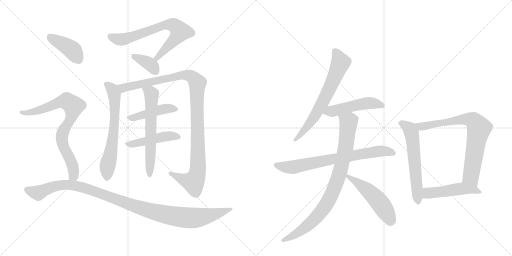
t = 0.00 s
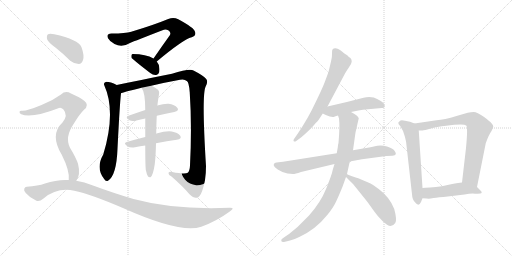
t = 2.81 s
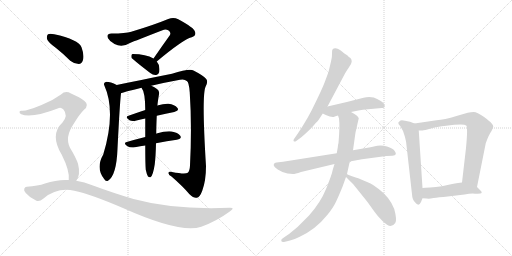
t = 5.62 s
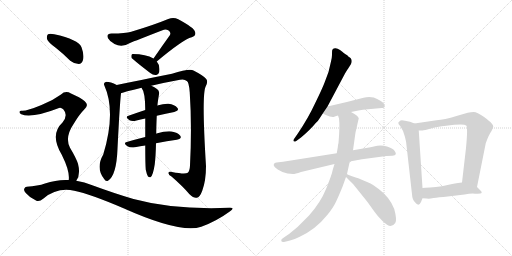
t = 8.43 s
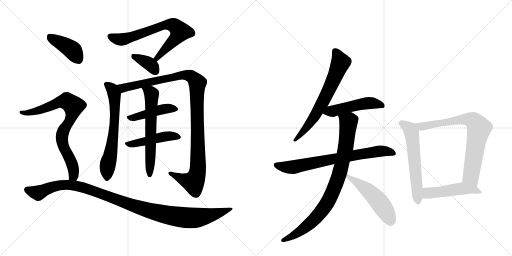
t = 11.24 s
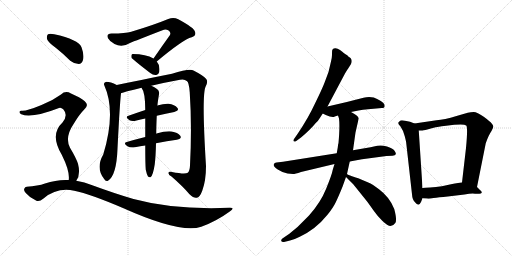
t = 14.05 s

The animated SVG that drew these frames (rendered in a browser with its animation timeline set to each time). Animation: 18 CSS @keyframes rules; one cycle of 14.05 s.

<svg version="1.1" viewBox="0 0 2048 1024" xmlns="http://www.w3.org/2000/svg">
  <g stroke="lightgray" stroke-dasharray="1,1" stroke-width="1" transform="scale(4, 4)">
    <line x1="0" y1="0" x2="256" y2="256"></line>
    <line x1="256" y1="0" x2="0" y2="256"></line>
    <line x1="128" y1="0" x2="128" y2="256"></line>
    <line x1="0" y1="128" x2="256" y2="128"></line>
    <line x1="256" y1="0" x2="512" y2="256"></line>
    <line x1="512" y1="0" x2="256" y2="256"></line>
    <line x1="384" y1="0" x2="384" y2="256"></line>
    <line x1="256" y1="128" x2="512" y2="128"></line>
  </g>
<g transform="scale(1, -1) translate(0, -850)">
   <style type="text/css">
    @keyframes keyframes0 {
      from {
       stroke: black;
       stroke-dashoffset: 706;
       stroke-width: 128;
       }
       70% {
       animation-timing-function: step-end;
       stroke: black;
       stroke-dashoffset: 0;
       stroke-width: 128;
       }
       to {
       stroke: black;
       stroke-width: 1024;
       }
       }
       #make-me-a-hanzi-animation-0 {
         animation: keyframes0 0.824544s both;
         animation-delay: 0.000000s;
         animation-timing-function: linear;
       }
    @keyframes keyframes1 {
      from {
       stroke: black;
       stroke-dashoffset: 368;
       stroke-width: 128;
       }
       55% {
       animation-timing-function: step-end;
       stroke: black;
       stroke-dashoffset: 0;
       stroke-width: 128;
       }
       to {
       stroke: black;
       stroke-width: 1024;
       }
       }
       #make-me-a-hanzi-animation-1 {
         animation: keyframes1 0.549479s both;
         animation-delay: 0.824544s;
         animation-timing-function: linear;
       }
    @keyframes keyframes2 {
      from {
       stroke: black;
       stroke-dashoffset: 648;
       stroke-width: 128;
       }
       68% {
       animation-timing-function: step-end;
       stroke: black;
       stroke-dashoffset: 0;
       stroke-width: 128;
       }
       to {
       stroke: black;
       stroke-width: 1024;
       }
       }
       #make-me-a-hanzi-animation-2 {
         animation: keyframes2 0.777344s both;
         animation-delay: 1.374023s;
         animation-timing-function: linear;
       }
    @keyframes keyframes3 {
      from {
       stroke: black;
       stroke-dashoffset: 1093;
       stroke-width: 128;
       }
       78% {
       animation-timing-function: step-end;
       stroke: black;
       stroke-dashoffset: 0;
       stroke-width: 128;
       }
       to {
       stroke: black;
       stroke-width: 1024;
       }
       }
       #make-me-a-hanzi-animation-3 {
         animation: keyframes3 1.139486s both;
         animation-delay: 2.151367s;
         animation-timing-function: linear;
       }
    @keyframes keyframes4 {
      from {
       stroke: black;
       stroke-dashoffset: 446;
       stroke-width: 128;
       }
       59% {
       animation-timing-function: step-end;
       stroke: black;
       stroke-dashoffset: 0;
       stroke-width: 128;
       }
       to {
       stroke: black;
       stroke-width: 1024;
       }
       }
       #make-me-a-hanzi-animation-4 {
         animation: keyframes4 0.612956s both;
         animation-delay: 3.290853s;
         animation-timing-function: linear;
       }
    @keyframes keyframes5 {
      from {
       stroke: black;
       stroke-dashoffset: 463;
       stroke-width: 128;
       }
       60% {
       animation-timing-function: step-end;
       stroke: black;
       stroke-dashoffset: 0;
       stroke-width: 128;
       }
       to {
       stroke: black;
       stroke-width: 1024;
       }
       }
       #make-me-a-hanzi-animation-5 {
         animation: keyframes5 0.626790s both;
         animation-delay: 3.903809s;
         animation-timing-function: linear;
       }
    @keyframes keyframes6 {
      from {
       stroke: black;
       stroke-dashoffset: 622;
       stroke-width: 128;
       }
       67% {
       animation-timing-function: step-end;
       stroke: black;
       stroke-dashoffset: 0;
       stroke-width: 128;
       }
       to {
       stroke: black;
       stroke-width: 1024;
       }
       }
       #make-me-a-hanzi-animation-6 {
         animation: keyframes6 0.756185s both;
         animation-delay: 4.530599s;
         animation-timing-function: linear;
       }
    @keyframes keyframes7 {
      from {
       stroke: black;
       stroke-dashoffset: 404;
       stroke-width: 128;
       }
       57% {
       animation-timing-function: step-end;
       stroke: black;
       stroke-dashoffset: 0;
       stroke-width: 128;
       }
       to {
       stroke: black;
       stroke-width: 1024;
       }
       }
       #make-me-a-hanzi-animation-7 {
         animation: keyframes7 0.578776s both;
         animation-delay: 5.286784s;
         animation-timing-function: linear;
       }
    @keyframes keyframes8 {
      from {
       stroke: black;
       stroke-dashoffset: 791;
       stroke-width: 128;
       }
       72% {
       animation-timing-function: step-end;
       stroke: black;
       stroke-dashoffset: 0;
       stroke-width: 128;
       }
       to {
       stroke: black;
       stroke-width: 1024;
       }
       }
       #make-me-a-hanzi-animation-8 {
         animation: keyframes8 0.893717s both;
         animation-delay: 5.865560s;
         animation-timing-function: linear;
       }
    @keyframes keyframes9 {
      from {
       stroke: black;
       stroke-dashoffset: 1088;
       stroke-width: 128;
       }
       78% {
       animation-timing-function: step-end;
       stroke: black;
       stroke-dashoffset: 0;
       stroke-width: 128;
       }
       to {
       stroke: black;
       stroke-width: 1024;
       }
       }
       #make-me-a-hanzi-animation-9 {
         animation: keyframes9 1.135417s both;
         animation-delay: 6.759277s;
         animation-timing-function: linear;
       }
    @keyframes keyframes10 {
      from {
       stroke: black;
       stroke-dashoffset: 666;
       stroke-width: 128;
       }
       68% {
       animation-timing-function: step-end;
       stroke: black;
       stroke-dashoffset: 0;
       stroke-width: 128;
       }
       to {
       stroke: black;
       stroke-width: 1024;
       }
       }
       #make-me-a-hanzi-animation-10 {
         animation: keyframes10 0.791992s both;
         animation-delay: 7.894694s;
         animation-timing-function: linear;
       }
    @keyframes keyframes11 {
      from {
       stroke: black;
       stroke-dashoffset: 493;
       stroke-width: 128;
       }
       62% {
       animation-timing-function: step-end;
       stroke: black;
       stroke-dashoffset: 0;
       stroke-width: 128;
       }
       to {
       stroke: black;
       stroke-width: 1024;
       }
       }
       #make-me-a-hanzi-animation-11 {
         animation: keyframes11 0.651204s both;
         animation-delay: 8.686686s;
         animation-timing-function: linear;
       }
    @keyframes keyframes12 {
      from {
       stroke: black;
       stroke-dashoffset: 732;
       stroke-width: 128;
       }
       70% {
       animation-timing-function: step-end;
       stroke: black;
       stroke-dashoffset: 0;
       stroke-width: 128;
       }
       to {
       stroke: black;
       stroke-width: 1024;
       }
       }
       #make-me-a-hanzi-animation-12 {
         animation: keyframes12 0.845703s both;
         animation-delay: 9.337891s;
         animation-timing-function: linear;
       }
    @keyframes keyframes13 {
      from {
       stroke: black;
       stroke-dashoffset: 867;
       stroke-width: 128;
       }
       74% {
       animation-timing-function: step-end;
       stroke: black;
       stroke-dashoffset: 0;
       stroke-width: 128;
       }
       to {
       stroke: black;
       stroke-width: 1024;
       }
       }
       #make-me-a-hanzi-animation-13 {
         animation: keyframes13 0.955566s both;
         animation-delay: 10.183594s;
         animation-timing-function: linear;
       }
    @keyframes keyframes14 {
      from {
       stroke: black;
       stroke-dashoffset: 513;
       stroke-width: 128;
       }
       63% {
       animation-timing-function: step-end;
       stroke: black;
       stroke-dashoffset: 0;
       stroke-width: 128;
       }
       to {
       stroke: black;
       stroke-width: 1024;
       }
       }
       #make-me-a-hanzi-animation-14 {
         animation: keyframes14 0.667480s both;
         animation-delay: 11.139160s;
         animation-timing-function: linear;
       }
    @keyframes keyframes15 {
      from {
       stroke: black;
       stroke-dashoffset: 594;
       stroke-width: 128;
       }
       66% {
       animation-timing-function: step-end;
       stroke: black;
       stroke-dashoffset: 0;
       stroke-width: 128;
       }
       to {
       stroke: black;
       stroke-width: 1024;
       }
       }
       #make-me-a-hanzi-animation-15 {
         animation: keyframes15 0.733398s both;
         animation-delay: 11.806641s;
         animation-timing-function: linear;
       }
    @keyframes keyframes16 {
      from {
       stroke: black;
       stroke-dashoffset: 761;
       stroke-width: 128;
       }
       71% {
       animation-timing-function: step-end;
       stroke: black;
       stroke-dashoffset: 0;
       stroke-width: 128;
       }
       to {
       stroke: black;
       stroke-width: 1024;
       }
       }
       #make-me-a-hanzi-animation-16 {
         animation: keyframes16 0.869303s both;
         animation-delay: 12.540039s;
         animation-timing-function: linear;
       }
    @keyframes keyframes17 {
      from {
       stroke: black;
       stroke-dashoffset: 484;
       stroke-width: 128;
       }
       61% {
       animation-timing-function: step-end;
       stroke: black;
       stroke-dashoffset: 0;
       stroke-width: 128;
       }
       to {
       stroke: black;
       stroke-width: 1024;
       }
       }
       #make-me-a-hanzi-animation-17 {
         animation: keyframes17 0.643880s both;
         animation-delay: 13.409342s;
         animation-timing-function: linear;
       }
</style>
<path d="M 627 604 Q 732 692 767 701 Q 786 708 780 723 Q 777 739 713 773 Q 694 783 673 774 Q 615 750 525 723 Q 503 716 446 716 Q 424 716 432 697 Q 439 684 458 674 Q 488 658 520 678 Q 541 687 650 729 Q 662 735 673 729 Q 685 722 680 710 Q 649 667 614 616 C 597 591 604 585 627 604 Z" fill="lightgray"></path> 
<path d="M 614 616 Q 584 634 531 634 Q 528 634 528 633 Q 524 629 526 619 Q 527 615 601 558 Q 613 548 625 550 Q 634 551 637 562 Q 641 589 627 604 L 614 616 Z" fill="lightgray"></path> 
<path d="M 467 510 Q 442 523 425 523 Q 412 519 417 509 Q 465 403 413 232 Q 382 178 416 135 Q 423 122 432 127 Q 466 148 470 255 Q 479 435 484 477 C 486 501 486 501 467 510 Z" fill="lightgray"></path> 
<path d="M 605 507 Q 659 520 720 531 Q 738 535 747 526 Q 756 522 759 480 Q 768 344 760 188 Q 759 166 751 159 Q 741 152 688 162 Q 673 166 674 157 Q 674 150 686 144 Q 732 104 757 74 Q 776 56 787 59 Q 799 60 809 87 Q 824 127 824 186 Q 806 474 823 505 Q 833 524 825 534 Q 815 547 774 568 Q 758 577 688 555 Q 493 516 467 510 C 438 504 455 468 484 477 Q 487 480 566 499 L 605 507 Z" fill="lightgray"></path> 
<path d="M 627 387 Q 664 396 697 402 Q 719 408 709 419 Q 699 432 674 435 Q 656 436 629 428 L 581 410 Q 545 398 514 387 Q 498 383 518 369 Q 528 363 546 368 Q 562 372 581 376 L 627 387 Z" fill="lightgray"></path> 
<path d="M 624 277 Q 669 286 707 291 Q 729 295 721 307 Q 711 320 687 324 Q 665 327 626 316 Q 625 316 625 315 L 581 302 Q 541 292 507 282 Q 491 278 510 265 Q 520 258 540 261 Q 561 265 581 268 L 624 277 Z" fill="lightgray"></path> 
<path d="M 583 171 Q 587 152 592 144 Q 596 140 602 141 Q 612 147 619 193 Q 623 226 624 277 L 625 315 Q 625 343 627 387 L 629 428 Q 629 429 630 430 Q 630 437 636 473 Q 639 486 628 494 Q 615 504 605 507 C 578 519 551 525 566 499 Q 581 481 581 410 L 581 376 Q 581 343 581 302 L 581 268 Q 581 196 583 171 Z" fill="lightgray"></path> 
<path d="M 224 658 Q 252 636 281 607 Q 297 594 315 594 Q 327 595 332 610 Q 338 628 326 661 Q 314 692 217 713 Q 199 717 192 713 Q 186 709 188 694 Q 192 681 224 658 Z" fill="lightgray"></path> 
<path d="M 305 127 Q 323 151 312 195 Q 305 217 280 259 Q 258 301 295 355 Q 317 392 336 411 Q 358 429 339 445 Q 320 461 284 476 Q 262 489 244 472 Q 210 447 166 430 Q 106 405 87 407 Q 80 408 78 403 Q 77 397 85 393 Q 125 375 236 418 Q 243 422 253 413 Q 274 389 250 360 Q 198 312 247 231 Q 280 165 275 130 C 275 100 291 100 305 127 Z" fill="lightgray"></path> 
<path d="M 275 130 Q 229 133 180 116 Q 152 106 107 103 Q 100 103 97 95 Q 94 88 103 78 Q 119 59 144 48 Q 156 41 174 56 Q 229 102 297 87 Q 361 74 494 17 Q 722 -85 805 -57 Q 866 -35 919 4 Q 943 20 918 19 Q 696 10 534 54 Q 459 76 369 109 Q 338 122 305 127 L 275 130 Z" fill="lightgray"></path> 
<path d="M 1310 424 L 1380 556 Q 1388 570 1394 578 L 1404 594 Q 1413 614 1394 623 Q 1394 625 1387 630 Q 1380 634 1375 638 Q 1371 642 1360 650 Q 1349 658 1340 657 Q 1331 656 1329 650 Q 1328 646 1328 636 Q 1329 625 1324 604 L 1314 562 L 1298 519 Q 1288 493 1260 436 Q 1233 378 1192 317 L 1176 294 Q 1172 288 1175 285 Q 1179 282 1185 286 L 1204 300 Q 1243 333 1262 357 Q 1274 368 1278 376 L 1291 396 L 1310 424 Z" fill="lightgray"></path> 
<path d="M 1404 402 L 1434 408 Q 1451 412 1472 413 L 1527 418 Q 1536 417 1538 422 Q 1540 429 1536 435 Q 1524 449 1495 460 Q 1475 465 1454 459 Q 1379 439 1310 424 C 1281 418 1264 409 1291 396 L 1303 390 Q 1330 378 1339 384 L 1352 388 L 1404 402 Z" fill="lightgray"></path> 
<path d="M 1347 237 L 1132 203 L 1106 200 Q 1097 200 1095 192 Q 1093 184 1111 172 Q 1129 160 1150 156 L 1172 154 Q 1180 154 1204 162 L 1338 194 L 1399 204 L 1448 213 L 1546 226 L 1570 227 Q 1581 228 1583 233 Q 1585 237 1578 247 Q 1571 257 1548 264 Q 1526 271 1509 267 L 1482 261 L 1412 249 L 1347 237 Z" fill="lightgray"></path> 
<path d="M 1351 260 L 1347 237 L 1338 194 L 1331 171 Q 1328 153 1305 96 Q 1282 39 1236 -12 L 1190 -58 Q 1159 -84 1153 -88 L 1134 -101 Q 1123 -106 1125 -114 Q 1128 -120 1140 -117 L 1160 -112 Q 1180 -107 1199 -97 Q 1263 -67 1309 -10 Q 1332 18 1342 39 Q 1352 59 1370 103 L 1384 142 L 1388 154 L 1399 204 L 1412 249 L 1422 320 L 1435 377 Q 1431 388 1404 402 C 1378 417 1345 417 1352 388 L 1356 376 Q 1360 347 1354 278 Q 1352 274 1351 260 Z" fill="lightgray"></path> 
<path d="M 1384 142 L 1413 113 L 1470 42 L 1495 7 Q 1508 -12 1529 -33 Q 1551 -54 1562 -54 Q 1573 -54 1581 -42 Q 1589 -31 1577 14 Q 1559 61 1516 93 Q 1490 113 1473 120 L 1433 137 Q 1425 139 1408 145 Q 1391 151 1388 154 C 1362 168 1363 163 1384 142 Z" fill="lightgray"></path> 
<path d="M 1658 356 L 1640 363 L 1620 367 Q 1608 370 1602 368 Q 1595 363 1593 359 Q 1592 355 1602 344 Q 1614 327 1619 305 Q 1625 282 1625 277 L 1648 73 Q 1649 52 1660 41 Q 1675 21 1684 42 L 1690 57 L 1690 98 L 1675 328 C 1674 350 1674 350 1658 356 Z" fill="lightgray"></path> 
<path d="M 1908 102 L 1943 277 Q 1954 309 1966 326 Q 1974 340 1973 345 Q 1973 350 1966 357 Q 1962 363 1935 383 Q 1908 402 1895 402 Q 1883 402 1871 399 L 1826 386 Q 1777 371 1746 369 L 1658 356 C 1628 352 1645 328 1675 328 L 1690 328 Q 1695 328 1727 337 Q 1760 345 1776 346 L 1817 351 Q 1858 355 1865 348 Q 1872 341 1864 258 L 1848 120 C 1845 90 1902 73 1908 102 Z" fill="lightgray"></path> 
<path d="M 1791 64 L 1858 72 Q 1886 77 1900 75 Q 1941 72 1920 90 L 1908 102 C 1887 123 1878 124 1848 120 L 1832 118 Q 1826 118 1795 111 Q 1765 103 1744 102 L 1720 100 Q 1698 100 1690 98 C 1660 93 1660 59 1690 57 L 1707 56 Q 1716 54 1734 58 Q 1753 61 1791 64 Z" fill="lightgray"></path> 
      <clipPath id="make-me-a-hanzi-clip-0">
      <path d="M 627 604 Q 732 692 767 701 Q 786 708 780 723 Q 777 739 713 773 Q 694 783 673 774 Q 615 750 525 723 Q 503 716 446 716 Q 424 716 432 697 Q 439 684 458 674 Q 488 658 520 678 Q 541 687 650 729 Q 662 735 673 729 Q 685 722 680 710 Q 649 667 614 616 C 597 591 604 585 627 604 Z" fill="lightgray"></path>
      </clipPath>
      <path clip-path="url(#make-me-a-hanzi-clip-0)" d="M 442 704 L 463 695 L 502 694 L 661 751 L 693 750 L 721 724 L 700 693 L 636 629 L 632 618 L 623 619 " fill="none" id="make-me-a-hanzi-animation-0" stroke-dasharray="578 1156" stroke-linecap="round"></path>

      <clipPath id="make-me-a-hanzi-clip-1">
      <path d="M 614 616 Q 584 634 531 634 Q 528 634 528 633 Q 524 629 526 619 Q 527 615 601 558 Q 613 548 625 550 Q 634 551 637 562 Q 641 589 627 604 L 614 616 Z" fill="lightgray"></path>
      </clipPath>
      <path clip-path="url(#make-me-a-hanzi-clip-1)" d="M 532 625 L 599 593 L 623 564 " fill="none" id="make-me-a-hanzi-animation-1" stroke-dasharray="240 480" stroke-linecap="round"></path>

      <clipPath id="make-me-a-hanzi-clip-2">
      <path d="M 467 510 Q 442 523 425 523 Q 412 519 417 509 Q 465 403 413 232 Q 382 178 416 135 Q 423 122 432 127 Q 466 148 470 255 Q 479 435 484 477 C 486 501 486 501 467 510 Z" fill="lightgray"></path>
      </clipPath>
      <path clip-path="url(#make-me-a-hanzi-clip-2)" d="M 425 514 L 449 493 L 459 449 L 455 316 L 429 182 L 427 137 " fill="none" id="make-me-a-hanzi-animation-2" stroke-dasharray="520 1040" stroke-linecap="round"></path>

      <clipPath id="make-me-a-hanzi-clip-3">
      <path d="M 605 507 Q 659 520 720 531 Q 738 535 747 526 Q 756 522 759 480 Q 768 344 760 188 Q 759 166 751 159 Q 741 152 688 162 Q 673 166 674 157 Q 674 150 686 144 Q 732 104 757 74 Q 776 56 787 59 Q 799 60 809 87 Q 824 127 824 186 Q 806 474 823 505 Q 833 524 825 534 Q 815 547 774 568 Q 758 577 688 555 Q 493 516 467 510 C 438 504 455 468 484 477 Q 487 480 566 499 L 605 507 Z" fill="lightgray"></path>
      </clipPath>
      <path clip-path="url(#make-me-a-hanzi-clip-3)" d="M 470 505 L 496 498 L 740 551 L 763 545 L 784 527 L 789 517 L 793 252 L 787 150 L 774 121 L 731 133 L 682 157 " fill="none" id="make-me-a-hanzi-animation-3" stroke-dasharray="965 1930" stroke-linecap="round"></path>

      <clipPath id="make-me-a-hanzi-clip-4">
      <path d="M 627 387 Q 664 396 697 402 Q 719 408 709 419 Q 699 432 674 435 Q 656 436 629 428 L 581 410 Q 545 398 514 387 Q 498 383 518 369 Q 528 363 546 368 Q 562 372 581 376 L 627 387 Z" fill="lightgray"></path>
      </clipPath>
      <path clip-path="url(#make-me-a-hanzi-clip-4)" d="M 516 378 L 642 412 L 678 417 L 701 412 " fill="none" id="make-me-a-hanzi-animation-4" stroke-dasharray="318 636" stroke-linecap="round"></path>

      <clipPath id="make-me-a-hanzi-clip-5">
      <path d="M 624 277 Q 669 286 707 291 Q 729 295 721 307 Q 711 320 687 324 Q 665 327 626 316 Q 625 316 625 315 L 581 302 Q 541 292 507 282 Q 491 278 510 265 Q 520 258 540 261 Q 561 265 581 268 L 624 277 Z" fill="lightgray"></path>
      </clipPath>
      <path clip-path="url(#make-me-a-hanzi-clip-5)" d="M 508 273 L 572 282 L 640 301 L 690 307 L 711 301 " fill="none" id="make-me-a-hanzi-animation-5" stroke-dasharray="335 670" stroke-linecap="round"></path>

      <clipPath id="make-me-a-hanzi-clip-6">
      <path d="M 583 171 Q 587 152 592 144 Q 596 140 602 141 Q 612 147 619 193 Q 623 226 624 277 L 625 315 Q 625 343 627 387 L 629 428 Q 629 429 630 430 Q 630 437 636 473 Q 639 486 628 494 Q 615 504 605 507 C 578 519 551 525 566 499 Q 581 481 581 410 L 581 376 Q 581 343 581 302 L 581 268 Q 581 196 583 171 Z" fill="lightgray"></path>
      </clipPath>
      <path clip-path="url(#make-me-a-hanzi-clip-6)" d="M 573 498 L 602 479 L 607 467 L 599 149 " fill="none" id="make-me-a-hanzi-animation-6" stroke-dasharray="494 988" stroke-linecap="round"></path>

      <clipPath id="make-me-a-hanzi-clip-7">
      <path d="M 224 658 Q 252 636 281 607 Q 297 594 315 594 Q 327 595 332 610 Q 338 628 326 661 Q 314 692 217 713 Q 199 717 192 713 Q 186 709 188 694 Q 192 681 224 658 Z" fill="lightgray"></path>
      </clipPath>
      <path clip-path="url(#make-me-a-hanzi-clip-7)" d="M 199 704 L 289 650 L 312 614 " fill="none" id="make-me-a-hanzi-animation-7" stroke-dasharray="276 552" stroke-linecap="round"></path>

      <clipPath id="make-me-a-hanzi-clip-8">
      <path d="M 305 127 Q 323 151 312 195 Q 305 217 280 259 Q 258 301 295 355 Q 317 392 336 411 Q 358 429 339 445 Q 320 461 284 476 Q 262 489 244 472 Q 210 447 166 430 Q 106 405 87 407 Q 80 408 78 403 Q 77 397 85 393 Q 125 375 236 418 Q 243 422 253 413 Q 274 389 250 360 Q 198 312 247 231 Q 280 165 275 130 C 275 100 291 100 305 127 Z" fill="lightgray"></path>
      </clipPath>
      <path clip-path="url(#make-me-a-hanzi-clip-8)" d="M 85 400 L 134 402 L 254 445 L 278 440 L 291 428 L 288 389 L 255 330 L 248 303 L 253 265 L 275 226 L 295 169 L 294 148 L 283 135 " fill="none" id="make-me-a-hanzi-animation-8" stroke-dasharray="663 1326" stroke-linecap="round"></path>

      <clipPath id="make-me-a-hanzi-clip-9">
      <path d="M 275 130 Q 229 133 180 116 Q 152 106 107 103 Q 100 103 97 95 Q 94 88 103 78 Q 119 59 144 48 Q 156 41 174 56 Q 229 102 297 87 Q 361 74 494 17 Q 722 -85 805 -57 Q 866 -35 919 4 Q 943 20 918 19 Q 696 10 534 54 Q 459 76 369 109 Q 338 122 305 127 L 275 130 Z" fill="lightgray"></path>
      </clipPath>
      <path clip-path="url(#make-me-a-hanzi-clip-9)" d="M 108 91 L 153 78 L 231 108 L 308 106 L 371 88 L 537 25 L 619 1 L 716 -18 L 799 -20 L 909 11 " fill="none" id="make-me-a-hanzi-animation-9" stroke-dasharray="960 1920" stroke-linecap="round"></path>

      <clipPath id="make-me-a-hanzi-clip-10">
      <path d="M 1310 424 L 1380 556 Q 1388 570 1394 578 L 1404 594 Q 1413 614 1394 623 Q 1394 625 1387 630 Q 1380 634 1375 638 Q 1371 642 1360 650 Q 1349 658 1340 657 Q 1331 656 1329 650 Q 1328 646 1328 636 Q 1329 625 1324 604 L 1314 562 L 1298 519 Q 1288 493 1260 436 Q 1233 378 1192 317 L 1176 294 Q 1172 288 1175 285 Q 1179 282 1185 286 L 1204 300 Q 1243 333 1262 357 Q 1274 368 1278 376 L 1291 396 L 1310 424 Z" fill="lightgray"></path>
      </clipPath>
      <path clip-path="url(#make-me-a-hanzi-clip-10)" d="M 1342 642 L 1362 600 L 1331 523 L 1253 376 L 1180 289 " fill="none" id="make-me-a-hanzi-animation-10" stroke-dasharray="538 1076" stroke-linecap="round"></path>

      <clipPath id="make-me-a-hanzi-clip-11">
      <path d="M 1404 402 L 1434 408 Q 1451 412 1472 413 L 1527 418 Q 1536 417 1538 422 Q 1540 429 1536 435 Q 1524 449 1495 460 Q 1475 465 1454 459 Q 1379 439 1310 424 C 1281 418 1264 409 1291 396 L 1303 390 Q 1330 378 1339 384 L 1352 388 L 1404 402 Z" fill="lightgray"></path>
      </clipPath>
      <path clip-path="url(#make-me-a-hanzi-clip-11)" d="M 1299 397 L 1475 438 L 1530 427 " fill="none" id="make-me-a-hanzi-animation-11" stroke-dasharray="365 730" stroke-linecap="round"></path>

      <clipPath id="make-me-a-hanzi-clip-12">
      <path d="M 1347 237 L 1132 203 L 1106 200 Q 1097 200 1095 192 Q 1093 184 1111 172 Q 1129 160 1150 156 L 1172 154 Q 1180 154 1204 162 L 1338 194 L 1399 204 L 1448 213 L 1546 226 L 1570 227 Q 1581 228 1583 233 Q 1585 237 1578 247 Q 1571 257 1548 264 Q 1526 271 1509 267 L 1482 261 L 1412 249 L 1347 237 Z" fill="lightgray"></path>
      </clipPath>
      <path clip-path="url(#make-me-a-hanzi-clip-12)" d="M 1105 190 L 1169 181 L 1507 244 L 1549 245 L 1573 237 " fill="none" id="make-me-a-hanzi-animation-12" stroke-dasharray="604 1208" stroke-linecap="round"></path>

      <clipPath id="make-me-a-hanzi-clip-13">
      <path d="M 1351 260 L 1347 237 L 1338 194 L 1331 171 Q 1328 153 1305 96 Q 1282 39 1236 -12 L 1190 -58 Q 1159 -84 1153 -88 L 1134 -101 Q 1123 -106 1125 -114 Q 1128 -120 1140 -117 L 1160 -112 Q 1180 -107 1199 -97 Q 1263 -67 1309 -10 Q 1332 18 1342 39 Q 1352 59 1370 103 L 1384 142 L 1388 154 L 1399 204 L 1412 249 L 1422 320 L 1435 377 Q 1431 388 1404 402 C 1378 417 1345 417 1352 388 L 1356 376 Q 1360 347 1354 278 Q 1352 274 1351 260 Z" fill="lightgray"></path>
      </clipPath>
      <path clip-path="url(#make-me-a-hanzi-clip-13)" d="M 1360 384 L 1394 362 L 1383 260 L 1341 105 L 1308 37 L 1264 -21 L 1198 -77 L 1134 -110 " fill="none" id="make-me-a-hanzi-animation-13" stroke-dasharray="739 1478" stroke-linecap="round"></path>

      <clipPath id="make-me-a-hanzi-clip-14">
      <path d="M 1384 142 L 1413 113 L 1470 42 L 1495 7 Q 1508 -12 1529 -33 Q 1551 -54 1562 -54 Q 1573 -54 1581 -42 Q 1589 -31 1577 14 Q 1559 61 1516 93 Q 1490 113 1473 120 L 1433 137 Q 1425 139 1408 145 Q 1391 151 1388 154 C 1362 168 1363 163 1384 142 Z" fill="lightgray"></path>
      </clipPath>
      <path clip-path="url(#make-me-a-hanzi-clip-14)" d="M 1388 147 L 1466 93 L 1500 61 L 1535 16 L 1562 -36 " fill="none" id="make-me-a-hanzi-animation-14" stroke-dasharray="385 770" stroke-linecap="round"></path>

      <clipPath id="make-me-a-hanzi-clip-15">
      <path d="M 1658 356 L 1640 363 L 1620 367 Q 1608 370 1602 368 Q 1595 363 1593 359 Q 1592 355 1602 344 Q 1614 327 1619 305 Q 1625 282 1625 277 L 1648 73 Q 1649 52 1660 41 Q 1675 21 1684 42 L 1690 57 L 1690 98 L 1675 328 C 1674 350 1674 350 1658 356 Z" fill="lightgray"></path>
      </clipPath>
      <path clip-path="url(#make-me-a-hanzi-clip-15)" d="M 1602 359 L 1631 342 L 1646 318 L 1672 43 " fill="none" id="make-me-a-hanzi-animation-15" stroke-dasharray="466 932" stroke-linecap="round"></path>

      <clipPath id="make-me-a-hanzi-clip-16">
      <path d="M 1908 102 L 1943 277 Q 1954 309 1966 326 Q 1974 340 1973 345 Q 1973 350 1966 357 Q 1962 363 1935 383 Q 1908 402 1895 402 Q 1883 402 1871 399 L 1826 386 Q 1777 371 1746 369 L 1658 356 C 1628 352 1645 328 1675 328 L 1690 328 Q 1695 328 1727 337 Q 1760 345 1776 346 L 1817 351 Q 1858 355 1865 348 Q 1872 341 1864 258 L 1848 120 C 1845 90 1902 73 1908 102 Z" fill="lightgray"></path>
      </clipPath>
      <path clip-path="url(#make-me-a-hanzi-clip-16)" d="M 1666 354 L 1691 344 L 1838 371 L 1870 374 L 1897 365 L 1916 337 L 1883 143 L 1902 111 " fill="none" id="make-me-a-hanzi-animation-16" stroke-dasharray="633 1266" stroke-linecap="round"></path>

      <clipPath id="make-me-a-hanzi-clip-17">
      <path d="M 1791 64 L 1858 72 Q 1886 77 1900 75 Q 1941 72 1920 90 L 1908 102 C 1887 123 1878 124 1848 120 L 1832 118 Q 1826 118 1795 111 Q 1765 103 1744 102 L 1720 100 Q 1698 100 1690 98 C 1660 93 1660 59 1690 57 L 1707 56 Q 1716 54 1734 58 Q 1753 61 1791 64 Z" fill="lightgray"></path>
      </clipPath>
      <path clip-path="url(#make-me-a-hanzi-clip-17)" d="M 1695 64 L 1711 78 L 1847 95 L 1901 89 L 1912 79 " fill="none" id="make-me-a-hanzi-animation-17" stroke-dasharray="356 712" stroke-linecap="round"></path>

</g>
</svg>
